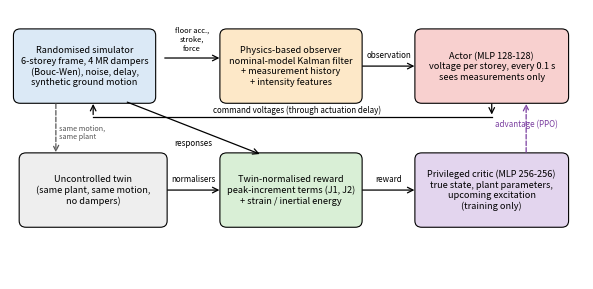

Recreate this plot in Python. (Note: this script raises an exception after producing the figure.)
import matplotlib; matplotlib.use("Agg")
import matplotlib.pyplot as plt
from matplotlib.patches import FancyBboxPatch
fig, ax = plt.subplots(figsize=(7.4, 3.5), dpi=450); ax.set_xlim(0, 100); ax.set_ylim(0, 50); ax.axis("off")
def box(x, y, w, h, txt, fc):
    ax.add_patch(FancyBboxPatch((x, y), w, h, boxstyle="round,pad=0.4,rounding_size=1.2", fc=fc, ec="k", lw=0.8))
    ax.text(x + w / 2, y + h / 2, txt, ha="center", va="center", fontsize=6.6)
def arr(x0, y0, x1, y1, txt="", dy=1.2, ls="-", col="k"):
    ax.annotate("", xy=(x1, y1), xytext=(x0, y0), arrowprops=dict(arrowstyle="->", lw=0.9, ls=ls, color=col))
    if txt: ax.text((x0 + x1) / 2, (y0 + y1) / 2 + dy, txt, ha="center", va="bottom", fontsize=5.8, color=col)
box(1, 33, 24, 13, "Randomised simulator\n6-storey frame, 4 MR dampers\n(Bouc-Wen), noise, delay,\nsynthetic ground motion", "#dbe9f6")
box(2, 10, 25, 13, "Uncontrolled twin\n(same plant, same motion,\nno dampers)", "#eeeeee")
box(37, 33, 24, 13, "Physics-based observer\nnominal-model Kalman filter\n+ measurement history\n+ intensity features", "#fde8c8")
box(71, 33, 26, 13, "Actor (MLP 128-128)\nvoltage per storey, every 0.1 s\nsees measurements only", "#f8d0cf")
box(71, 10, 26, 13, "Privileged critic (MLP 256-256)\ntrue state, plant parameters,\nupcoming excitation\n(training only)", "#e3d5ee")
box(37, 10, 24, 13, "Twin-normalised reward\npeak-increment terms (J1, J2)\n+ strain / inertial energy", "#d9efd6")
arr(26.5, 41, 37, 41, "", 0); ax.text(31.7, 42, "floor acc.,\nstroke,\nforce", ha="center", va="bottom", fontsize=5.4)
arr(61, 39.5, 71, 39.5, "observation")
arr(84, 33, 84, 30, "", 0); ax.plot([84, 14.5], [30, 30], "k-", lw=0.9); arr(14.5, 30, 14.5, 33, "", 0)
ax.text(50, 30.5, "command voltages (through actuation delay)", ha="center", va="bottom", fontsize=5.8)
arr(27, 16.5, 37, 16.5, "normalisers")
arr(61, 16.5, 71, 16.5, "reward")
arr(20, 33, 44, 23, "responses", -3.6)
arr(8, 33, 8, 23, "", 0, ls="--", col="#555555"); ax.text(8.6, 27.2, "same motion,\nsame plant", fontsize=5.2, color="#555555", va="center")
arr(90, 23, 90, 33, "advantage (PPO)", 0, ls="--", col="#7b3fa0")
fig.savefig("../figures/fig_schematic.png", bbox_inches="tight", dpi=450, facecolor="white", transparent=False)
